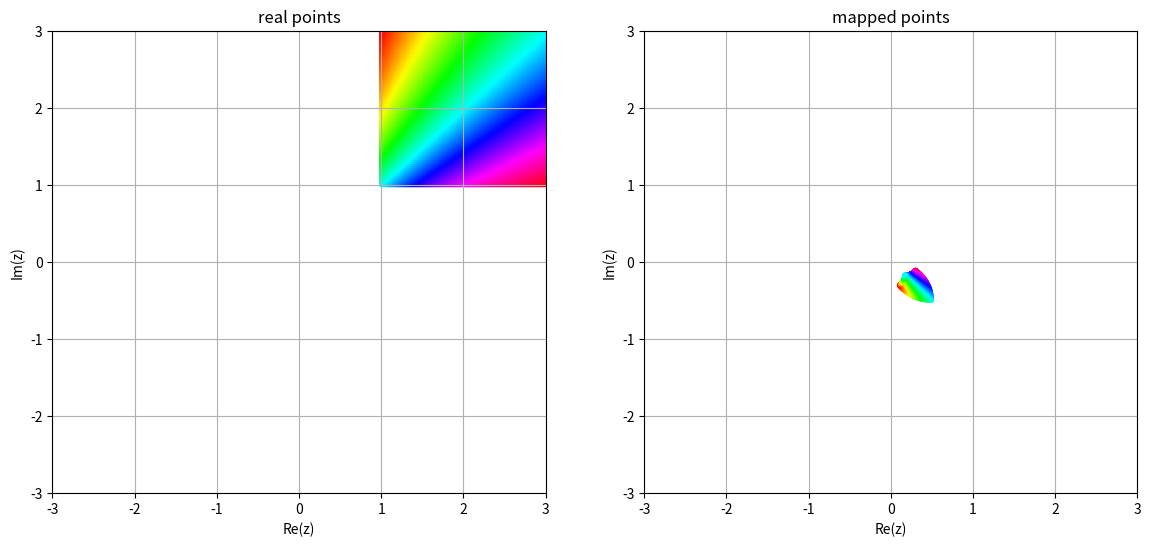

The script that saved this image:
import matplotlib.pyplot as plt
import numpy as np

u = np.linspace(1, 3, 80)
v = np.linspace(1, 3, 80)
uu, vv = np.meshgrid(u, v)
z0 = uu + 1j * vv
z = 1 / z0
T = np.arctan2(uu, vv)

plt.figure(figsize=(14, 6))
plt.subplot(1, 2, 1)
plt.scatter(uu, vv, c=T, s=10, lw=0, cmap='hsv')
plt.title('real points')
plt.xlabel('Re(z)')
plt.ylabel('Im(z)')
plt.xlim(-3, 3)
plt.ylim(-3, 3)
plt.grid(True)

plt.subplot(1, 2, 2)
plt.scatter(np.real(z), np.imag(z), c=T, s=10, lw=0, cmap='hsv')
plt.title('mapped points')
plt.xlabel('Re(z)')
plt.ylabel('Im(z)')
plt.xlim(-3, 3)
plt.ylim(-3, 3)
plt.grid(True)
plt.show()
